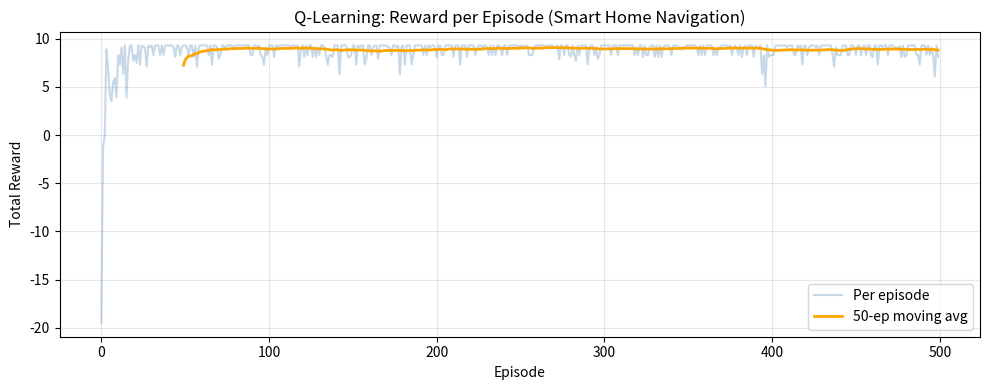

Reproduce this figure in Python. (Note: this script raises an exception after producing the figure.)
"""
Exp02 - RL Agent for Smart Home Robot Navigation (Tabular Q-learning)
======================================================================
Custom 5x5 grid with obstacles. Goal = charging dock.
Actions : up / down / left / right
Method  : Tabular Q-learning
Plot    : reward-per-episode learning curve + final policy arrows on grid
"""

import os
import numpy as np
import matplotlib
matplotlib.use("Agg")                       # non-interactive backend
import matplotlib.pyplot as plt
import matplotlib.patches as mpatches

# -- grid definition ----------------------------------------------
# 0 = free, 1 = obstacle, 2 = goal (charging dock)
GRID = np.array([
    [0, 0, 0, 1, 0],
    [0, 1, 0, 1, 0],
    [0, 0, 0, 0, 0],
    [1, 1, 0, 1, 0],
    [0, 0, 0, 0, 2],
], dtype=int)

ROWS, COLS = GRID.shape
START = (0, 0)
GOAL  = (4, 4)

# -- actions ------------------------------------------------------
ACTIONS     = {0: (-1, 0), 1: (1, 0), 2: (0, -1), 3: (0, 1)}
ACTION_NAME = {0: "Up", 1: "Down", 2: "Left", 3: "Right"}
N_ACTIONS   = 4

# -- hyper-parameters ---------------------------------------------
ALPHA   = 0.1
GAMMA   = 0.95
EPSILON = 0.1
EPISODES = 500
MAX_STEPS = 200

def inside(r, c):
    return 0 <= r < ROWS and 0 <= c < COLS

def step(state, action):
    """Deterministic step. Returns (next_state, reward, done)."""
    r, c = state
    dr, dc = ACTIONS[action]
    nr, nc = r + dr, c + dc
    if not inside(nr, nc) or GRID[nr, nc] == 1:
        nr, nc = r, c                       # bump into wall / obstacle
        reward = -1.0
    elif (nr, nc) == GOAL:
        reward = 10.0
    else:
        reward = -0.1

    done = (nr, nc) == GOAL
    return (nr, nc), reward, done

# -- Q-learning ---------------------------------------------------
def q_learning():
    Q = np.zeros((ROWS, COLS, N_ACTIONS))
    episode_rewards = []

    for ep in range(EPISODES):
        state = START
        total_reward = 0.0

        for _ in range(MAX_STEPS):
            # epsilon-greedy
            if np.random.rand() < EPSILON:
                action = np.random.randint(N_ACTIONS)
            else:
                action = int(np.argmax(Q[state[0], state[1]]))

            next_state, reward, done = step(state, action)
            total_reward += reward

            # Q-update
            best_next = np.max(Q[next_state[0], next_state[1]])
            Q[state[0], state[1], action] += ALPHA * (
                reward + GAMMA * best_next - Q[state[0], state[1], action]
            )

            state = next_state
            if done:
                break

        episode_rewards.append(total_reward)

        if (ep + 1) % 100 == 0:
            avg = np.mean(episode_rewards[-100:])
            print(f"  Episode {ep+1:4d}  avg reward(last 100)={avg:+.2f}")

    return Q, episode_rewards

# -- extract greedy policy ----------------------------------------
def extract_policy(Q):
    policy = np.zeros((ROWS, COLS), dtype=int)
    for r in range(ROWS):
        for c in range(COLS):
            if GRID[r, c] == 1:
                policy[r, c] = -1          # obstacle
            elif (r, c) == GOAL:
                policy[r, c] = -2          # goal
            else:
                policy[r, c] = int(np.argmax(Q[r, c]))
    return policy

# -- plotting -----------------------------------------------------
ARROW = {0: "^", 1: "v", 2: "<", 3: ">"}

def plot_reward_curve(rewards, filename=r"C:\Users\Faizze-PI\Desktop\SIMATS Subjects\MLA03 - ClassStuff\Lab Programs\Outputs\exp02_reward_curve.png"):
    fig, ax = plt.subplots(figsize=(10, 4))
    ax.plot(rewards, alpha=0.3, color="steelblue", label="Per episode")
    # moving average
    window = 50
    if len(rewards) >= window:
        ma = np.convolve(rewards, np.ones(window)/window, mode="valid")
        ax.plot(range(window-1, len(rewards)), ma, color="orange",
                linewidth=2, label=f"{window}-ep moving avg")
    ax.set_xlabel("Episode")
    ax.set_ylabel("Total Reward")
    ax.set_title("Q-Learning: Reward per Episode (Smart Home Navigation)")
    ax.legend()
    ax.grid(True, alpha=0.3)
    fig.tight_layout()
    fig.savefig(filename, dpi=120)
    plt.close(fig)
    print(f"  Saved: {filename}")

def plot_policy_grid(policy, filename=r"C:\Users\Faizze-PI\Desktop\SIMATS Subjects\MLA03 - ClassStuff\Lab Programs\Outputs\exp02_policy_grid.png"):
    fig, ax = plt.subplots(figsize=(6, 6))
    ax.set_xlim(-0.5, COLS - 0.5)
    ax.set_ylim(ROWS - 0.5, -0.5)
    ax.set_aspect("equal")

    # colour cells
    for r in range(ROWS):
        for c in range(COLS):
            if GRID[r, c] == 1:
                color = "#444444"
            elif (r, c) == GOAL:
                color = "#2ecc71"
            elif (r, c) == START:
                color = "#3498db"
            else:
                color = "#ecf0f1"
            rect = mpatches.Rectangle((c - 0.5, r - 0.5), 1, 1,
                                       facecolor=color, edgecolor="white", linewidth=2)
            ax.add_patch(rect)

            # arrow
            if GRID[r, c] == 0 and (r, c) != GOAL:
                a = policy[r, c]
                if a in ARROW:
                    ax.text(c, r, ARROW[a], ha="center", va="center",
                            fontsize=18, fontweight="bold", color="#2c3e50")

    # labels
    ax.text(GOAL[1], GOAL[0], "⚡", ha="center", va="center", fontsize=22)
    ax.text(START[1], START[0], "🤖", ha="center", va="center", fontsize=22)

    ax.set_xticks(range(COLS))
    ax.set_yticks(range(ROWS))
    ax.set_xticklabels([])
    ax.set_yticklabels([])
    ax.set_title("Optimal Policy (Greedy from Q-table)")
    fig.tight_layout()
    fig.savefig(filename, dpi=120)
    plt.close(fig)
    print(f"  Saved: {filename}")

# ══════════════════════════════════════════════════════════════════
#  MAIN
# ══════════════════════════════════════════════════════════════════
def main():
    print("=" * 60)
    print("  Exp 02 : Smart Home Robot Navigation  (Tabular Q-Learning)")
    print("=" * 60)

    print("\n[1] Grid layout (0=free, 1=wall, 2=goal):")
    print(GRID)

    print("\n[2] Training Q-learning agent ...")
    Q, rewards = q_learning()

    print(f"\n[3] Final average reward (last 100 eps): {np.mean(rewards[-100:]):+.2f}")

    print("\n[4] Extracting greedy policy ...")
    policy = extract_policy(Q)

    print("\n[5] Policy map:")
    for r in range(ROWS):
        row_str = ""
        for c in range(COLS):
            if GRID[r, c] == 1:
                row_str += "  # "
            elif (r, c) == GOAL:
                row_str += "  G "
            elif (r, c) == START:
                row_str += "  S "
            else:
                row_str += f"  {ARROW[policy[r, c]]} "
        print(row_str)

    print("\n[6] Saving plots ...")
    outputs_dir = r"C:\Users\Faizze-PI\Desktop\SIMATS Subjects\MLA03 - ClassStuff\Lab Programs\Outputs"
    plot_reward_curve(rewards, os.path.join(outputs_dir, "exp02_reward_curve.png"))
    plot_policy_grid(policy, os.path.join(outputs_dir, "exp02_policy_grid.png"))

    print("\n[Done] Experiment 02 complete.")

if __name__ == "__main__":
    main()
